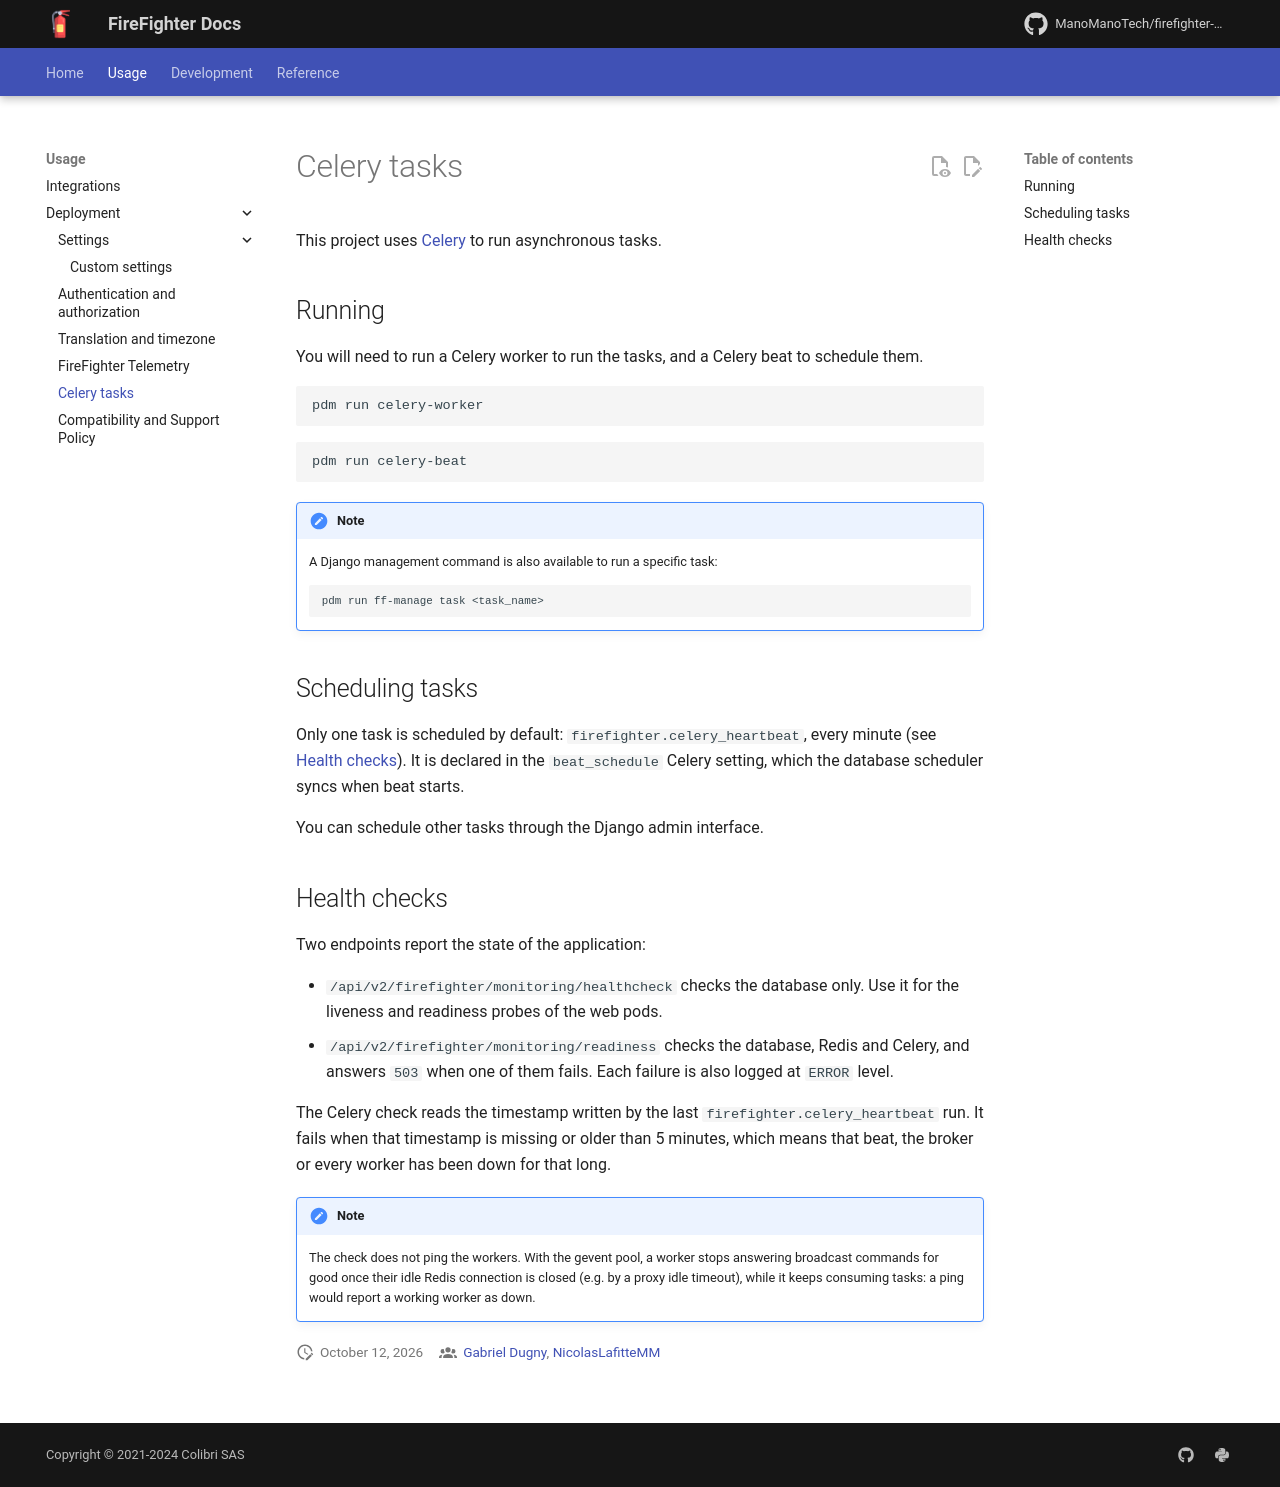

repository: ManoManoTech/firefighter-incident · page: dev/deploy/XX-tasks/index.html · generator: mkdocs

# Celery tasks

This project uses [Celery](https://docs.celeryproject.org/en/stable/) to run asynchronous tasks.

## Running

You will need to run a Celery worker to run the tasks, and a Celery beat to schedule them.

```bash
pdm run celery-worker
```

```bash
pdm run celery-beat
```

!!! note
    A Django management command is also available to run a specific task:

    ```bash
    pdm run ff-manage task <task_name>
    ```

## Scheduling tasks

By default, no tasks are scheduled.

You can schedule tasks through the Django admin interface.
